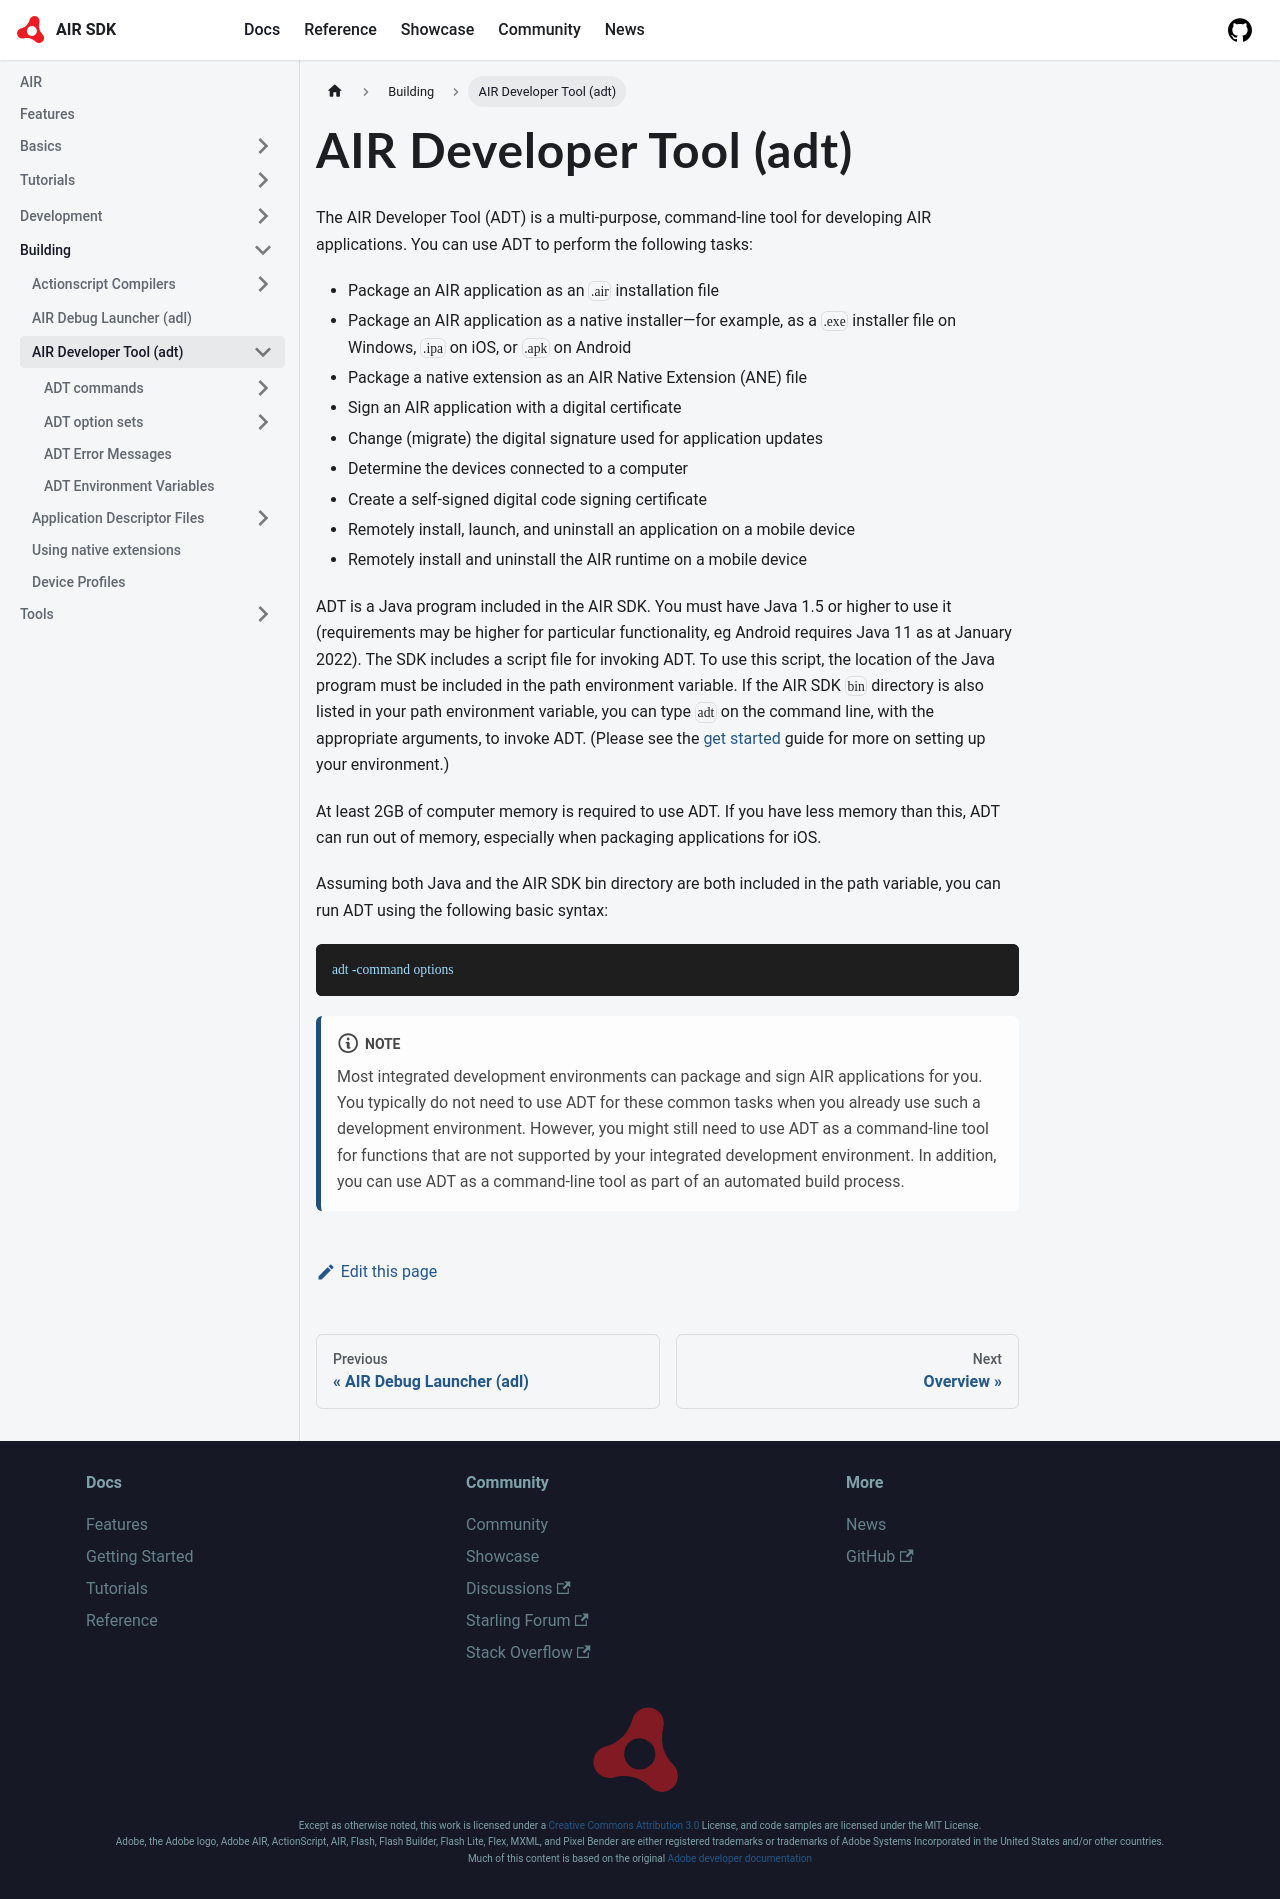

repository: airsdk/airsdk.dev · page: docs/building/air-developer-tool.html · generator: docusaurus

---
title: AIR Developer Tool (adt)
sidebar_label: About ADT
sidebar_position: 1
---

The AIR Developer Tool (ADT) is a multi-purpose, command-line tool for developing AIR applications. You can use ADT to perform the following tasks:

- Package an AIR application as an `.air` installation file
- Package an AIR application as a native installer—for example, as a `.exe` installer file on Windows, `.ipa` on iOS, or `.apk` on Android
- Package a native extension as an AIR Native Extension (ANE) file
- Sign an AIR application with a digital certificate
- Change (migrate) the digital signature used for application updates
- Determine the devices connected to a computer
- Create a self-signed digital code signing certificate
- Remotely install, launch, and uninstall an application on a mobile device
- Remotely install and uninstall the AIR runtime on a mobile device

ADT is a Java program included in the AIR SDK. You must have Java 1.5 or higher to use it (requirements may be higher for particular functionality, eg Android requires Java 11 as at January 2022). The SDK includes a script file for invoking ADT. To use this script, the location of the Java program must be included in the path environment variable. If the AIR SDK `bin` directory is also listed in your path environment variable, you can type `adt` on the command line, with the appropriate arguments, to invoke ADT. (Please see the [get started](/docs/basics/getting-started) guide for more on setting up your environment.)

At least 2GB of computer memory is required to use ADT. If you have less memory than this, ADT can run out of memory, especially when packaging applications for iOS.

Assuming both Java and the AIR SDK bin directory are both included in the path variable, you can run ADT using the following basic syntax:

```
adt -command options 
```


:::note
Most integrated development environments can package and sign AIR applications for you. You typically do not need to use ADT for these common tasks when you already use such a development environment. However, you might still need to use ADT as a command-line tool for functions that are not supported by your integrated development environment. In addition, you can use ADT as a command-line tool as part of an automated build process.
:::
